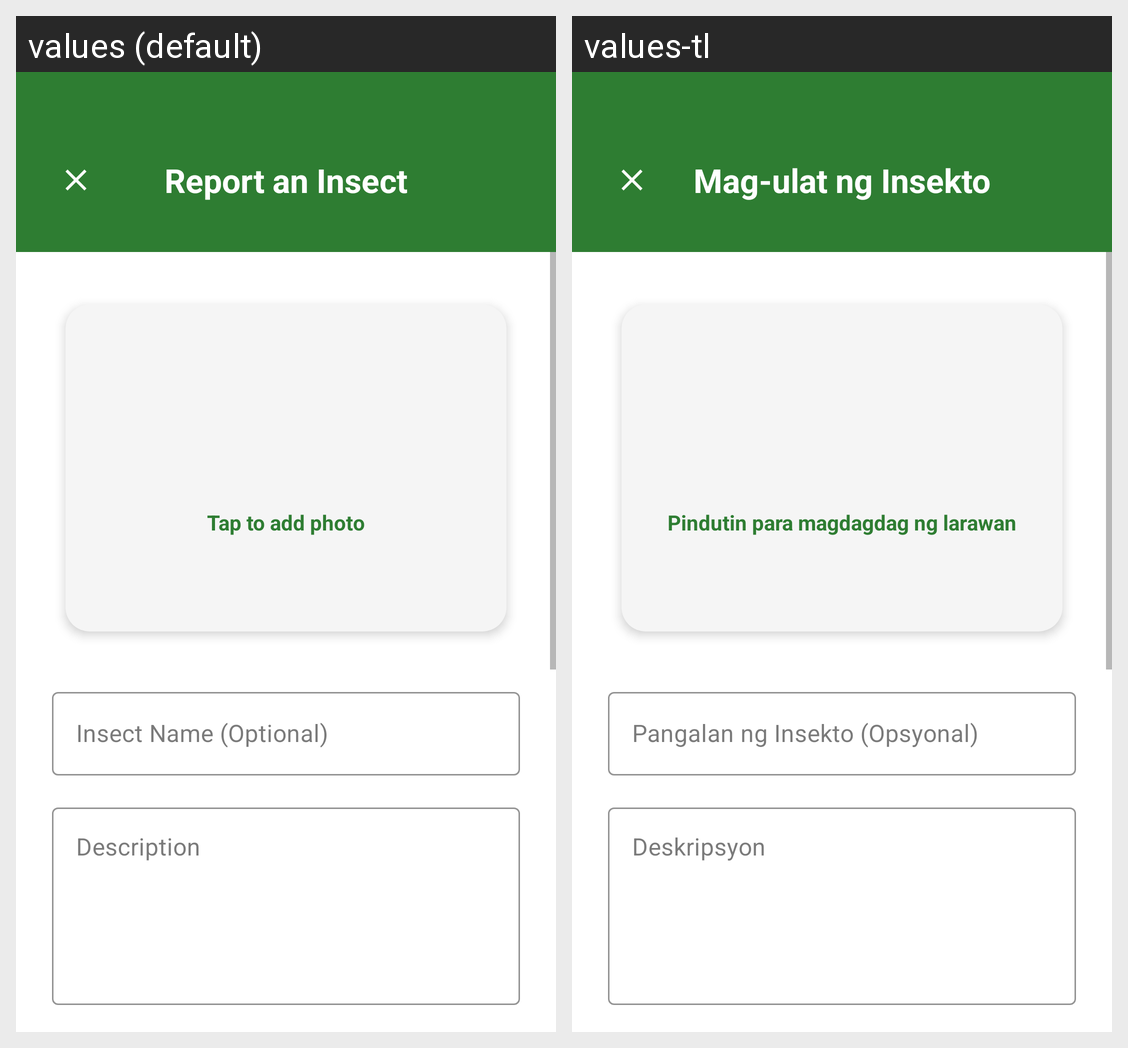

The same Android screen rendered under two of its app's locales, left to right. List the strings drawn on it with the default value and each locale's translation.
Android screen res/layout/activity_recommendation.xml rendered under 2 locales, left to right: values (default), values-tl. Device: Nexus 5 (rendered at 1080×1920; each locale shown at half size, 540×960, under a caption strip naming it); theme Theme.SPIM.
Strings drawn on this screen, with the default value and each locale's value (text and hints the layout hard-codes, and strings that could not be matched under every locale, appear in the picture but are not listed):

rec_title
  values: Report an Insect
  values-tl: Mag-ulat ng Insekto

rec_tap_photo
  values: Tap to add photo
  values-tl: Pindutin para magdagdag ng larawan

rec_insect_name_hint
  values: Insect Name (Optional)
  values-tl: Pangalan ng Insekto (Opsyonal)

rec_description_hint
  values: Description
  values-tl: Deskripsyon
